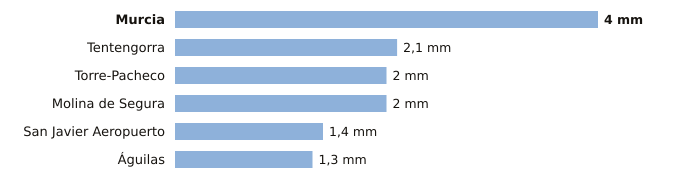

The file beside this chart, header and first rows:
estacion, provincia, indicativo, mm_6_dias_anteriores, mm_hoy, mm_7_dias, horas_de_hoy
Murcia, Murcia, 7178I, 4.0, 0.0, 4.0, 1
Tentengorra, Murcia, 7012X, 2.1, 0.0, 2.1, 1
Torre-Pacheco, Murcia, 7026X, 2.0, 0.0, 2.0, 1
Molina de Segura, Murcia, 7237E, 2.0, 0.0, 2.0, 1
San Javier Aeropuerto, Murcia, 7031X, 1.4, 0.0, 1.4, 1
Águilas, Murcia, 7002Y, 1.3, 0.0, 1.3, 1
